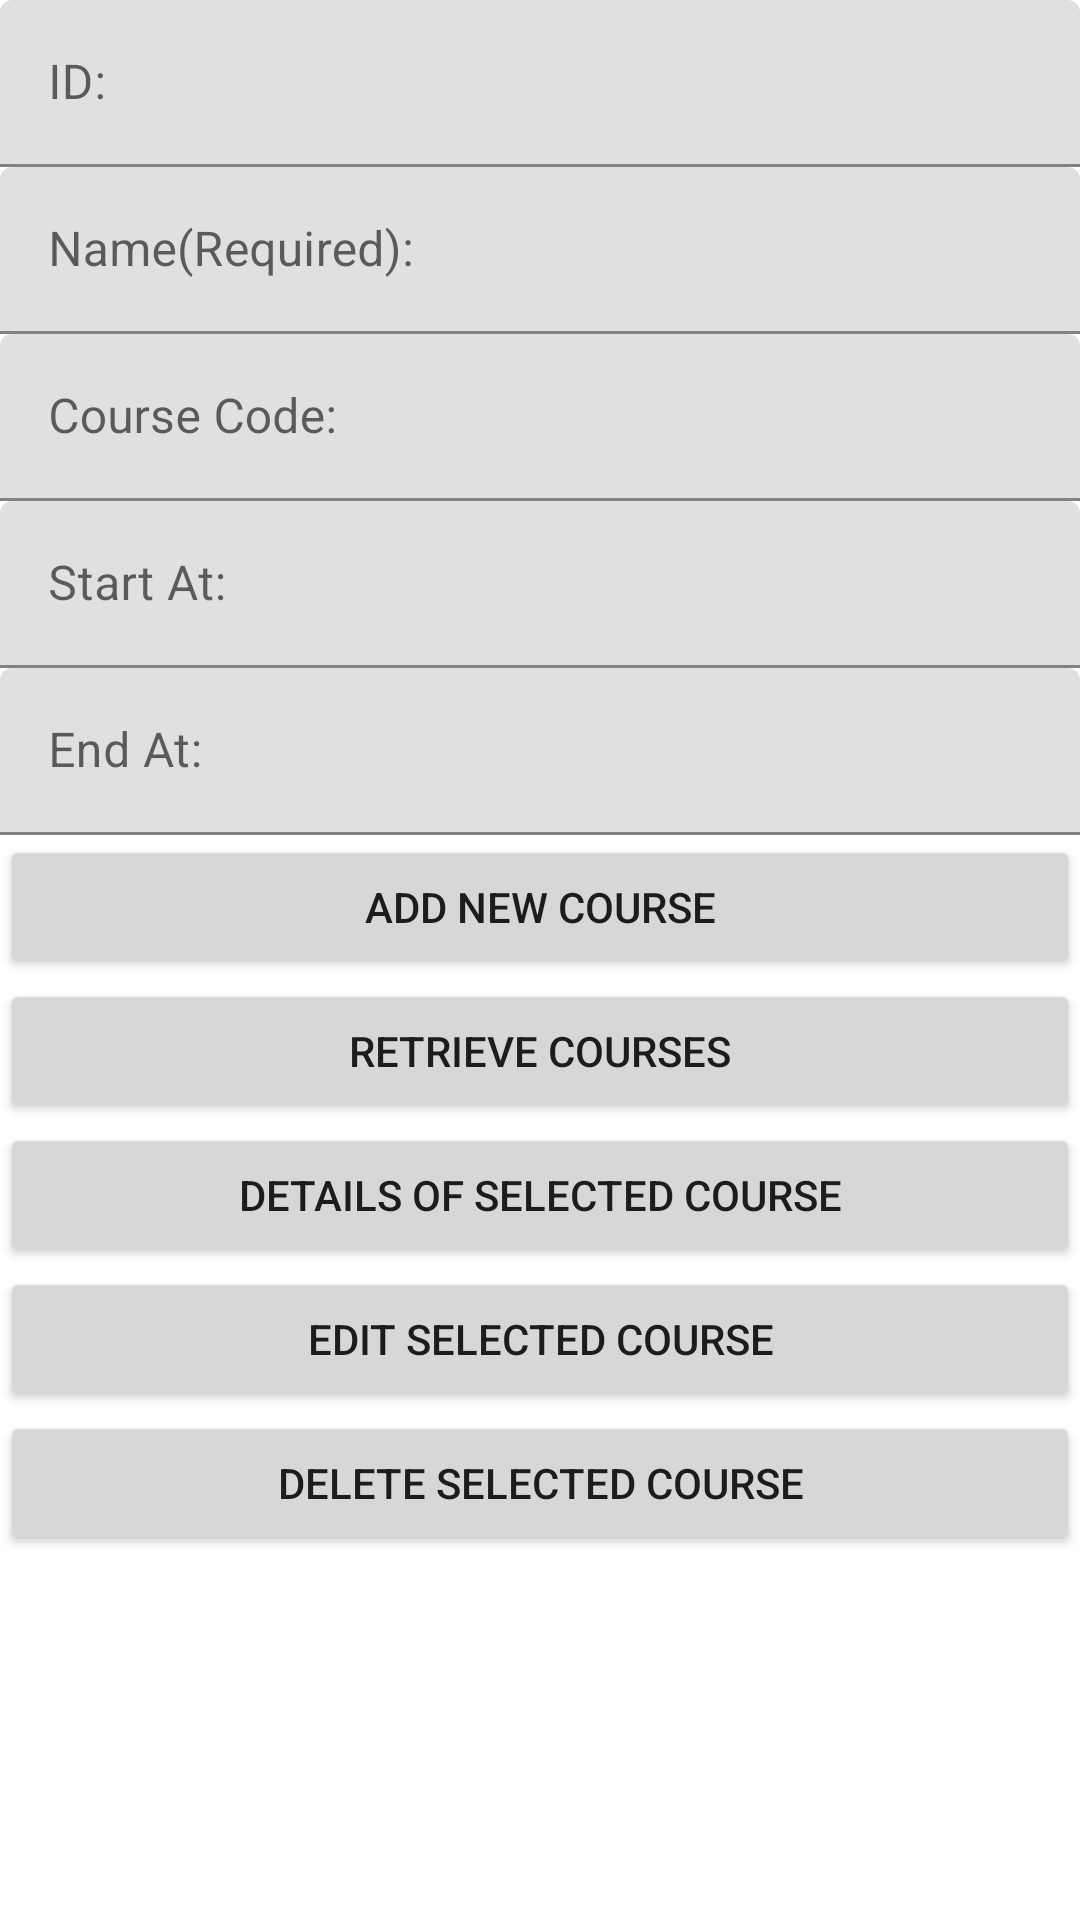

Write the Android layout XML for this screen, with the resource values it uses.
<!-- AndroidManifest.xml: application theme Theme.CS3270A7 -->
<!-- res/layout/fragment_course_edit.xml -->
<?xml version="1.0" encoding="utf-8"?>
<ScrollView xmlns:android="http://schemas.android.com/apk/res/android"
    xmlns:tools="http://schemas.android.com/tools"
    android:layout_width="match_parent"
    android:layout_height="match_parent"
    tools:context=".CourseEditFragment">

    <LinearLayout
        android:layout_width="match_parent"
        android:layout_height="wrap_content"
        android:orientation="vertical">

        <FrameLayout
            android:layout_width="match_parent"
            android:layout_height="match_parent">

            <com.google.android.material.textfield.TextInputLayout
                android:id="@+id/id"
                android:layout_width="match_parent"
                android:layout_height="wrap_content">

                <com.google.android.material.textfield.TextInputEditText

                    android:layout_width="match_parent"
                    android:layout_height="wrap_content"
                    android:hint="@string/id"
                    android:inputType="text" />
            </com.google.android.material.textfield.TextInputLayout>
        </FrameLayout>

        <FrameLayout
            android:layout_width="match_parent"
            android:layout_height="match_parent">

            <com.google.android.material.textfield.TextInputLayout
                android:id="@+id/course_name"
                android:layout_width="match_parent"
                android:layout_height="wrap_content">

                <com.google.android.material.textfield.TextInputEditText
                    android:id="@+id/TextInputEditText"
                    android:layout_width="match_parent"
                    android:layout_height="wrap_content"
                    android:hint="@string/name_required"
                    android:inputType="text" />
            </com.google.android.material.textfield.TextInputLayout>
        </FrameLayout>

        <FrameLayout
            android:layout_width="match_parent"
            android:layout_height="match_parent">

            <com.google.android.material.textfield.TextInputLayout
                android:id="@+id/course_code"
                android:layout_width="match_parent"
                android:layout_height="wrap_content">

                <com.google.android.material.textfield.TextInputEditText
                    android:layout_width="match_parent"
                    android:layout_height="wrap_content"
                    android:hint="@string/course_code"
                    android:inputType="text" />
            </com.google.android.material.textfield.TextInputLayout>
        </FrameLayout>

        <FrameLayout
            android:layout_width="match_parent"
            android:layout_height="match_parent">

            <com.google.android.material.textfield.TextInputLayout
                android:id="@+id/start_at"
                android:layout_width="match_parent"
                android:layout_height="wrap_content">

                <com.google.android.material.textfield.TextInputEditText
                    android:layout_width="match_parent"
                    android:layout_height="wrap_content"
                    android:hint="@string/start_at"
                    android:inputType="text" />
            </com.google.android.material.textfield.TextInputLayout>
        </FrameLayout>

        <FrameLayout
            android:layout_width="match_parent"
            android:layout_height="match_parent">

            <com.google.android.material.textfield.TextInputLayout
                android:id="@+id/end_at"
                android:layout_width="match_parent"
                android:layout_height="wrap_content">

                <com.google.android.material.textfield.TextInputEditText
                    android:layout_width="match_parent"
                    android:layout_height="wrap_content"
                    android:hint="@string/end_at"
                    android:inputType="text" />
            </com.google.android.material.textfield.TextInputLayout>
        </FrameLayout>

        <FrameLayout
            android:layout_width="match_parent"
            android:layout_height="match_parent">

            <Button
                android:id="@+id/btnAddNewCourse"
                android:layout_width="match_parent"
                android:layout_height="wrap_content"
                android:text="@string/add_new_course" />
        </FrameLayout>

        <FrameLayout
            android:layout_width="match_parent"
            android:layout_height="match_parent">

            <Button
                android:id="@+id/btnRetrieve_Courses"
                android:layout_width="match_parent"
                android:layout_height="wrap_content"
                android:text="@string/retrieve_courses" />

        </FrameLayout>

        <FrameLayout
            android:layout_width="match_parent"
            android:layout_height="match_parent">

            <Button
                android:id="@+id/btnDetailsOfSelectedCourse"
                android:layout_width="match_parent"
                android:layout_height="wrap_content"
                android:text="@string/details_of_selected_course" />
        </FrameLayout>

        <FrameLayout
            android:layout_width="match_parent"
            android:layout_height="match_parent">

            <Button
                android:id="@+id/btnEditSelectedCourse"
                android:layout_width="match_parent"
                android:layout_height="wrap_content"
                android:text="@string/edit_selected_course" />
        </FrameLayout>

        <FrameLayout
            android:layout_width="match_parent"
            android:layout_height="match_parent">

            <Button
                android:id="@+id/btnDeleteSelectedCourse"
                android:layout_width="match_parent"
                android:layout_height="wrap_content"
                android:text="@string/delete_selected_course" />

        </FrameLayout>

    </LinearLayout>
</ScrollView>
<!-- resources referenced by this layout -->
<resources>
  <string name="add_new_course">Add New Course</string>
  <string name="course_code">Course Code:</string>
  <string name="delete_selected_course">Delete Selected Course</string>
  <string name="details_of_selected_course">Details of Selected Course</string>
  <string name="edit_selected_course">Edit Selected Course</string>
  <string name="end_at">End At:</string>
  <string name="id">ID:</string>
  <string name="name_required">Name(Required):</string>
  <string name="retrieve_courses">Retrieve Courses</string>
  <string name="start_at">Start At:</string>
  <style name="Theme.CS3270A7" parent="Theme.MaterialComponents.DayNight.DarkActionBar">
          
          <item name="colorPrimary">@color/purple_500</item>
          <item name="colorPrimaryVariant">@color/purple_700</item>
          <item name="colorOnPrimary">@color/white</item>
          
          <item name="colorSecondary">@color/teal_200</item>
          <item name="colorSecondaryVariant">@color/teal_700</item>
          <item name="colorOnSecondary">@color/black</item>
          
          <item name="android:statusBarColor" tools:targetApi="l">?attr/colorPrimaryVariant</item>
          
      </style>
  <!-- not gathered from this repository: default colours our renderer supplied (Android Studio template values) -->
  <color name="purple_500">#FF6200EE</color>
  <color name="purple_700">#FF3700B3</color>
  <color name="teal_200">#FF03DAC5</color>
  <color name="teal_700">#FF018786</color>
  <color name="black">#FF000000</color>
  <color name="white">#FFFFFFFF</color>
</resources>
